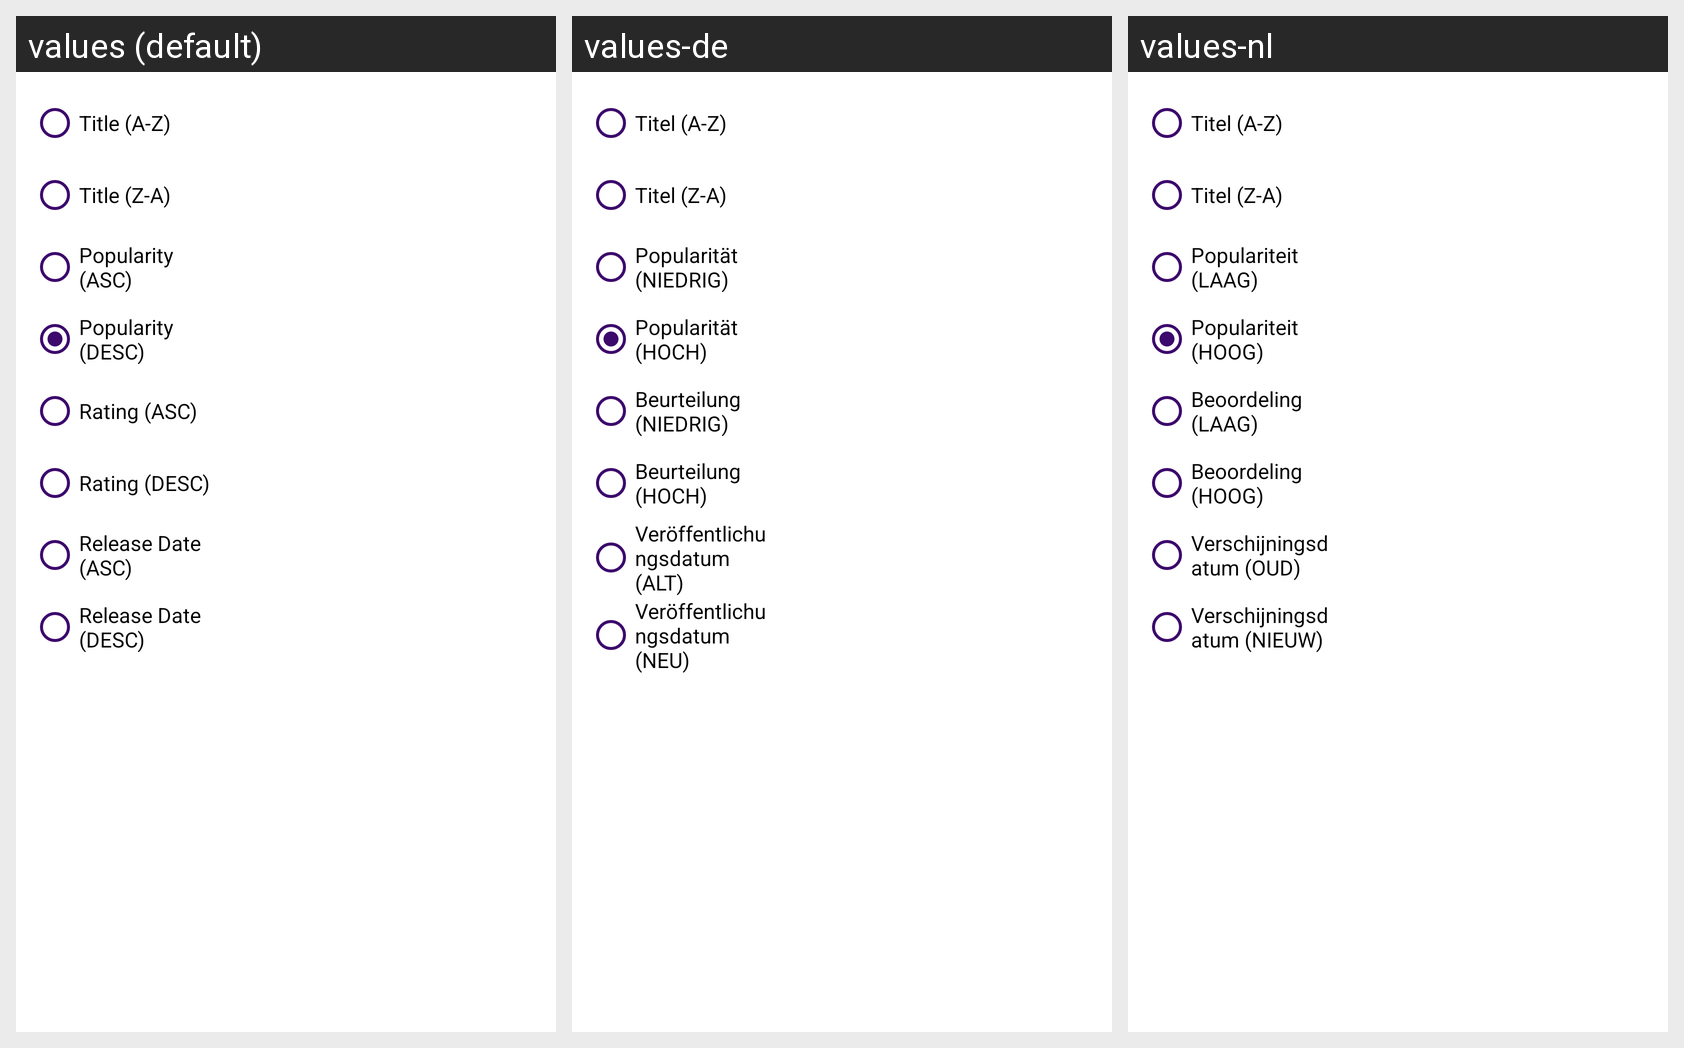

The same Android screen rendered under several of its app's locales, left to right. List the strings drawn on it with the default value and each locale's translation.
Android screen res/layout/menu_sort.xml rendered under 3 locales, left to right: values (default), values-de, values-nl. Device: Nexus 5 (rendered at 1080×1920; each locale shown at half size, 540×960, under a caption strip naming it); theme Theme.MoviePlanet.
Strings drawn on this screen, with the default value and each locale's value (text and hints the layout hard-codes, and strings that could not be matched under every locale, appear in the picture but are not listed):

label_sort_title_asc
  values: Title (A-Z)
  values-de: Titel (A-Z)
  values-nl: Titel (A-Z)

label_sort_title_desc
  values: Title (Z-A)
  values-de: Titel (Z-A)
  values-nl: Titel (Z-A)

label_sort_popularity_asc
  values: Popularity (ASC)
  values-de: Popularität (NIEDRIG)
  values-nl: Populariteit (LAAG)

label_sort_popularity_desc
  values: Popularity (DESC)
  values-de: Popularität (HOCH)
  values-nl: Populariteit (HOOG)

label_sort_rating_asc
  values: Rating (ASC)
  values-de: Beurteilung (NIEDRIG)
  values-nl: Beoordeling (LAAG)

label_sort_rating_desc
  values: Rating (DESC)
  values-de: Beurteilung (HOCH)
  values-nl: Beoordeling (HOOG)

label_sort_release_date_asc
  values: Release Date (ASC)
  values-de: Veröffentlichungsdatum (ALT)
  values-nl: Verschijningsdatum (OUD)

label_sort_release_date_desc
  values: Release Date (DESC)
  values-de: Veröffentlichungsdatum (NEU)
  values-nl: Verschijningsdatum (NIEUW)
